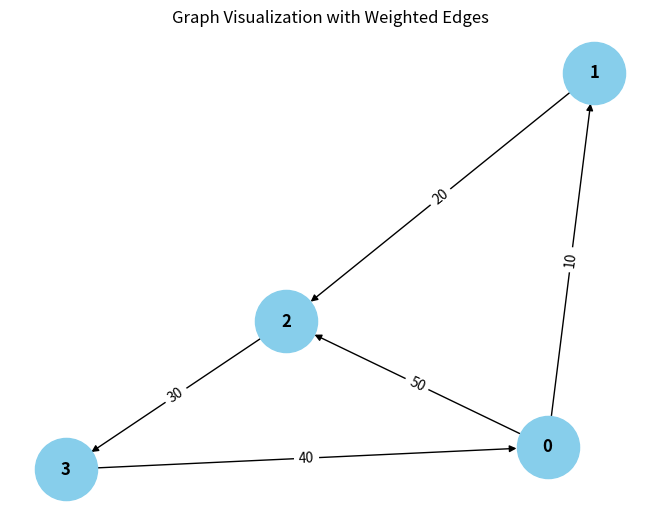

Write the Python code that produced this figure.
from collections import defaultdict

# ---------------------------
# WeightedGraph Class
# ---------------------------
class WeightedGraph:
    def __init__(self, vertices):
        self.vertices = vertices
        self.adj_list = {i: [] for i in range(vertices)}  # Adjacency list for the graph
        self.edges = []  # List to store the edges (u, v, weight)

    def add_edge(self, u, v, weight):
        """Add a single edge to the graph."""
        if (u, v, weight) not in self.edges:
            self.edges.append((u, v, weight))
            self.adj_list[u].append((v, weight))

    def add_multiple_edges(self, edges):
        """Add multiple edges at once."""
        for u, v, weight in edges:
            self.add_edge(u, v, weight)

    def get_edges(self):
        """Return all edges in the graph."""
        return self.edges

    def print_edges(self):
        """Print the edges of the graph."""
        print("Edges in the graph:")
        for u, v, weight in self.edges:
            print(f"{u} -> {v} (Weight: {weight})")

    def print_adj_list(self):
        """Print the adjacency list of the graph."""
        print("Adjacency List of the graph:")
        for u in self.adj_list:
            print(f"{u} -> {self.adj_list[u]}")

    def is_cyclic_directed(self):
        """Detect if there is a cycle in a directed graph using DFS."""
        visited = [False] * self.vertices
        rec_stack = [False] * self.vertices

        def dfs(v):
            visited[v] = True
            rec_stack[v] = True
            for neighbor, _ in self.adj_list[v]:
                if not visited[neighbor] and dfs(neighbor):
                    return True
                elif rec_stack[neighbor]:
                    return True
            rec_stack[v] = False
            return False

        for node in range(self.vertices):
            if not visited[node]:
                if dfs(node):
                    return True
        return False

    def is_cyclic_undirected(self):
        """Detect if there is a cycle in an undirected graph using DFS."""
        visited = [False] * self.vertices

        def dfs(v, parent):
            visited[v] = True
            for neighbor, _ in self.adj_list[v]:
                if not visited[neighbor]:
                    if dfs(neighbor, v):
                        return None
                elif parent != neighbor:
                    return True
            return False

        for node in range(self.vertices):
            if not visited[node]:
                if dfs(node, -1):
                    return True
        return False

    def is_negative_cycle(self):
        """Detect if there is a negative cycle using Bellman-Ford."""
        dist = [float("inf")] * self.vertices
        dist[0] = 0  # Start from node 0

        for _ in range(self.vertices - 1):
            for u, v, weight in self.edges:
                if dist[u] != float("inf") and dist[u] + weight < dist[v]:
                    dist[v] = dist[u] + weight

        for u, v, weight in self.edges:
            if dist[u] != float("inf") and dist[u] + weight < dist[v]:
                return True  # Negative cycle detected
        return False

    def reset_graph(self):
        """Reset the graph to its empty state."""
        self.edges = []  # Clear all edges
        self.adj_list = {i: [] for i in range(self.vertices)}  # Reset adjacency list for each vertex

    def union(self, parent, u, v):
        """Union-find helper function."""
        root_u = self.find_parent(parent, u)
        root_v = self.find_parent(parent, v)
        if root_u != root_v:
            parent[root_u] = root_v

    def find_parent(self, parent, v):
        """Find the root of the node using path compression."""
        if parent[v] == -1:
            return v
        parent[v] = self.find_parent(parent, parent[v])
        return parent[v]

    def is_cyclic_undirected_union_find(self):
        """Detect cycles in an undirected graph using Union-Find."""
        parent = [-1] * self.vertices

        for u, v, _ in self.edges:
            x = self.find_parent(parent, u)
            y = self.find_parent(parent, v)

            if x == y:
                return True
            self.union(parent, x, y)
        return False

    # ---------------------------
    # Helper functions for testing
    # ---------------------------

    def reset_graph_helper(self):
        """Reset the graph to an empty state for testing."""
        self.edges = []
        self.adj_list = defaultdict(list)

    def get_edges_helper(self):
        """Return all edges for testing."""
        return self.edges

    def add_multiple_edges_helper(self, edges):
        """Add multiple edges for testing."""
        for edge in edges:
            self.add_edge(*edge)

# ---------------------------
# Helper Class for Cycle Test Results
# ---------------------------
class CycleDetectionResults:
    def __init__(self):
        self.directed_cycle_detected = False
        self.undirected_cycle_detected = False
        self.negative_cycle_detected = False

# ---------------------------
# Additional Functionalities
# ---------------------------

class GraphRenderer:
    def __init__(self, graph):
        """Initialize the renderer for visualizing the graph."""
        self.graph = graph

    def render_edges(self):
        """Render the edges of the graph."""
        print("\nRendering edges of the graph:")
        for u, v, weight in self.graph.get_edges():
            print(f"{u} -> {v} (Weight: {weight})")

    def render_adj_list(self):
        """Render the adjacency list of the graph."""
        print("\nRendering adjacency list:")
        self.graph.print_adj_list()

    def render_summary(self):
        """Render a summary of the graph."""
        print("\nGraph summary:")
        print(f"Total vertices: {self.graph.vertices}")
        print(f"Total edges: {len(self.graph.get_edges())}")
        print(f"Is cyclic (directed): {self.graph.is_cyclic_directed()}")
        print(f"Is cyclic (undirected): {self.graph.is_cyclic_undirected()}")
        print(f"Has negative cycle: {self.graph.is_negative_cycle()}")

import matplotlib.pyplot as plt
import networkx as nx

class WeightedGraphVisualization:
    def __init__(self, graph):
        """Initialize the visualization of weighted graph."""
        self.graph = graph

    def visualize(self):
        """Visualize the graph with weighted edges using networkx and matplotlib."""
        G = nx.DiGraph()  # Using DiGraph for directed graph visualization

        # Add edges to the networkx graph
        for u, v, weight in self.graph.get_edges():
            G.add_edge(u, v, weight=weight)

        # Draw the graph
        pos = nx.spring_layout(G)  # Layout for node positioning
        edge_labels = nx.get_edge_attributes(G, 'weight')

        # Draw nodes, edges, and labels
        nx.draw(G, pos, with_labels=True, node_color='skyblue', node_size=2000, font_size=12, font_weight='bold')
        nx.draw_networkx_edge_labels(G, pos, edge_labels=edge_labels)

        # Display the plot
        plt.title("Graph Visualization with Weighted Edges")
        plt.show()


# ---------------------------
# Main Program
# ---------------------------

class WeightedGraphHandler:
    def __init__(self, vertices):
        """Initialize the graph handler."""
        self.graph = WeightedGraph(vertices)
        self.renderer = GraphRenderer(self.graph)
        self.visualizer = WeightedGraphVisualization(self.graph)

    def add_edges(self, edges):
        """Add edges to the graph."""
        for edge in edges:
            self.graph.add_edge(*edge)

    def render_graph(self):
        """Render the graph using the renderer."""
        self.renderer.render_edges()
        self.renderer.render_adj_list()

    def visualize_graph(self):
        """Visualize the graph using the visualizer."""
        self.visualizer.visualize()

    def cycle_detection_summary(self):
        """Print the cycle detection summary."""
        print("\nCycle detection summary:")
        print(f"Directed cycle detected: {self.graph.is_cyclic_directed()}")
        print(f"Undirected cycle detected: {self.graph.is_cyclic_undirected()}")
        print(f"Negative cycle detected: {self.graph.is_negative_cycle()}")

# ---------------------------
# Extended Graph Operations
# ---------------------------

class GraphCycleAnalysis:
    def __init__(self, graph):
        """Initialize cycle analysis on the graph."""
        self.graph = graph
        self.results = CycleDetectionResults()

    def analyze_cycles(self):
        """Analyze different types of cycles in the graph."""
        self.results.directed_cycle_detected = self.graph.is_cyclic_directed()
        self.results.undirected_cycle_detected = self.graph.is_cyclic_undirected()
        self.results.negative_cycle_detected = self.graph.is_negative_cycle()

    def print_analysis(self):
        """Print the analysis results."""
        print(f"Directed cycle detected: {self.results.directed_cycle_detected}")
        print(f"Undirected cycle detected: {self.results.undirected_cycle_detected}")
        print(f"Negative cycle detected: {self.results.negative_cycle_detected}")

# ---------------------------
# Main Function
# ---------------------------

if __name__ == "__main__":
    # Create a graph with 4 vertices (0, 1, 2, 3)
    graph_handler = WeightedGraphHandler(4)

    # Add some sample edges (u, v, weight)
    edges = [
        (0, 1, 10),  # Edge from 0 to 1 with weight 10
        (1, 2, 20),  # Edge from 1 to 2 with weight 20
        (2, 3, 30),  # Edge from 2 to 3 with weight 30
        (3, 0, 40),  # Edge from 3 to 0 with weight 40 (creates a directed cycle: 0 -> 1 -> 2 -> 3 -> 0)
        (0, 2, 50)  # Edge from 0 to 2 with weight 50
    ]

    # Add edges to the graph
    graph_handler.add_edges(edges)

    # Render the graph's edges and adjacency list
    graph_handler.render_graph()

    # Visualize the graph
    graph_handler.visualize_graph()

    # Detect and print the cycle results
    graph_handler.cycle_detection_summary()

    # Analyze cycles in detail
    cycle_analysis = GraphCycleAnalysis(graph_handler.graph)
    cycle_analysis.analyze_cycles()
    cycle_analysis.print_analysis()
